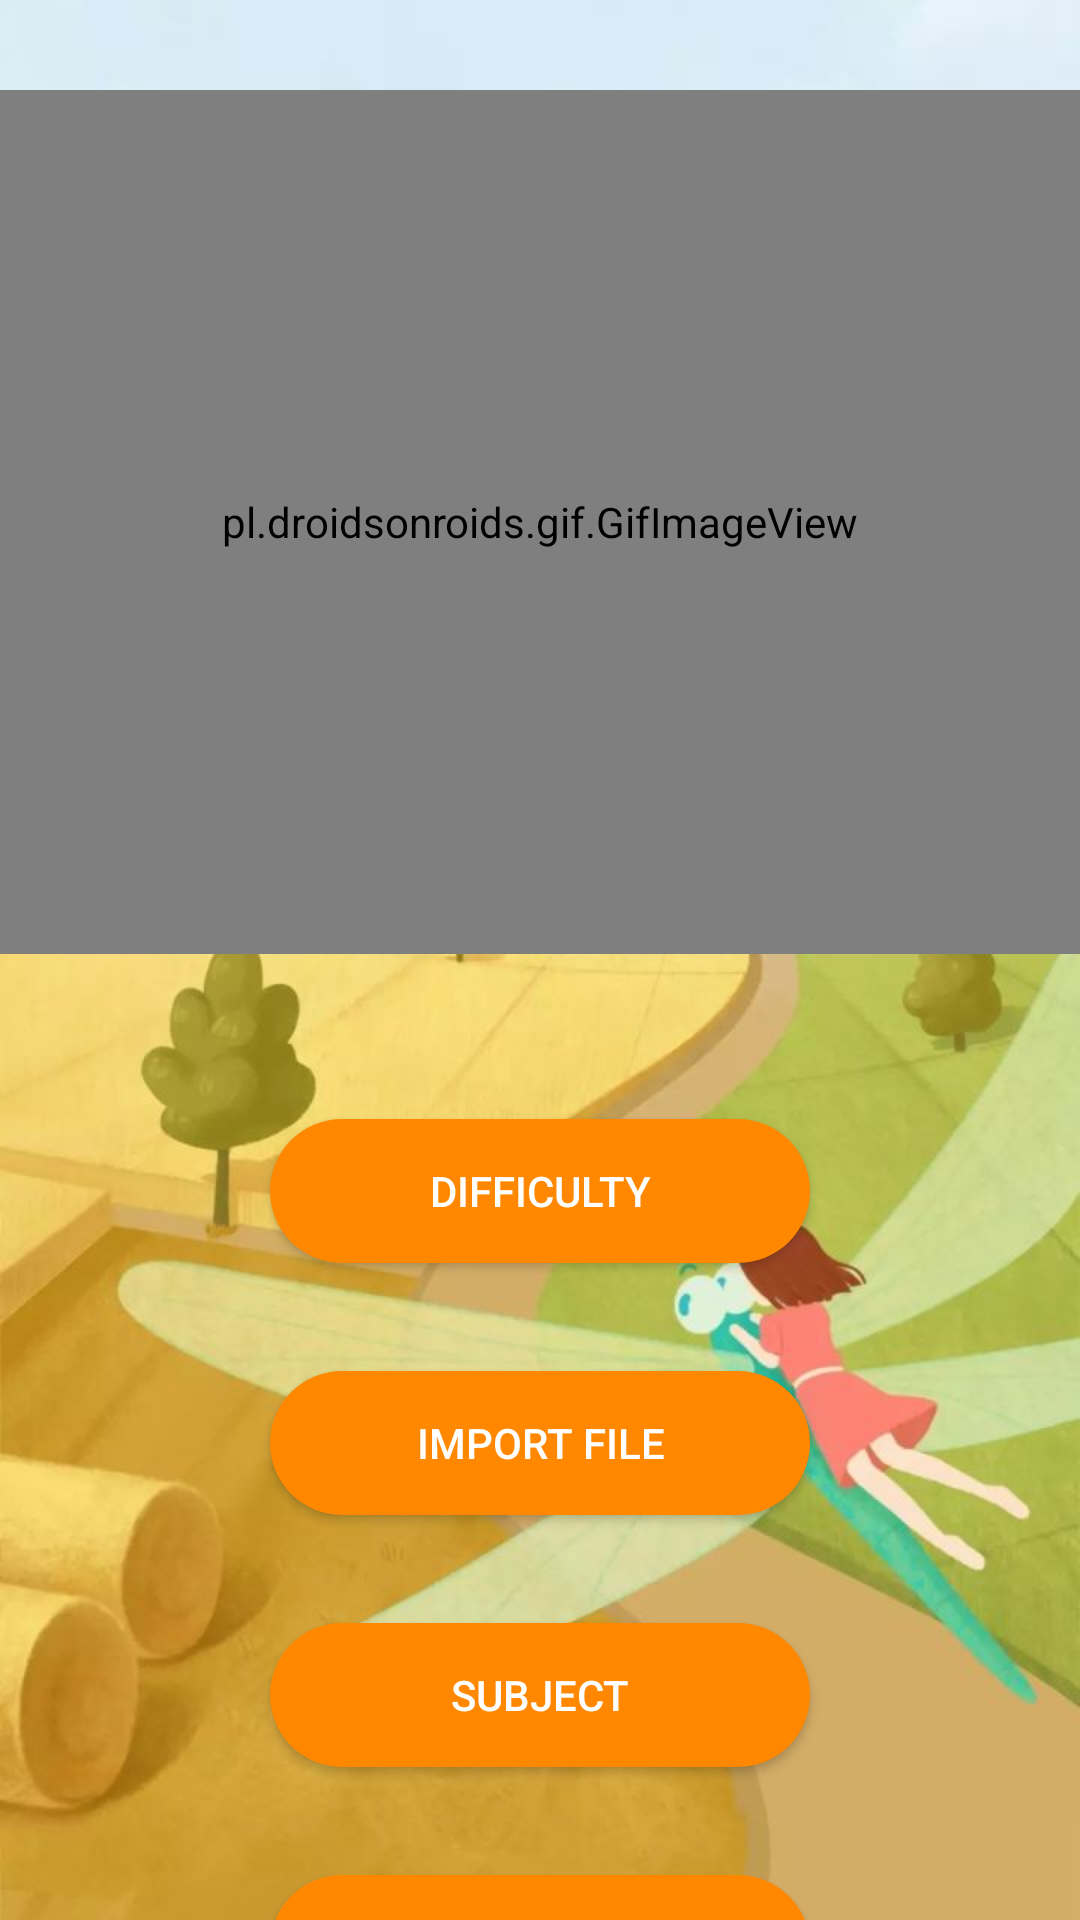

This screen was rendered from an Android layout file. Write that file and the resources it references.
<!-- AndroidManifest.xml: application theme AppTheme -->
<!-- res/layout/activity_main.xml -->
<?xml version="1.0" encoding="utf-8"?>
<LinearLayout xmlns:android="http://schemas.android.com/apk/res/android"
    xmlns:tools="http://schemas.android.com/tools"

    android:layout_width="match_parent"
    android:layout_height="match_parent"
    android:orientation="vertical"
    android:background="@drawable/back5"
    tools:context=".controller.WelcomeActivity">

    <pl.droidsonroids.gif.GifImageView
        android:layout_width="match_parent"
        android:layout_height="288dp"
        android:layout_gravity="top"
        android:layout_marginTop="@dimen/gap_normal"
        android:padding="@dimen/gap_normal"
        android:src="@drawable/v6"
        android:text="SUDOKU VOCAB"
        android:textAlignment="center"
        android:textAppearance="@style/TextAppearance.AppCompat"
        android:textSize="28sp" />

    <LinearLayout xmlns:android="http://schemas.android.com/apk/res/android"
        xmlns:tools="http://schemas.android.com/tools"
        android:layout_width="match_parent"
        android:layout_height="410dp"
        android:gravity="center"
        android:orientation="vertical"
        tools:context=".controller.WelcomeActivity">

        <Button
            android:id="@+id/bt_level"
            style="@style/button_style"
            android:layout_height="wrap_content"
            android:onClick="onClick"
            android:text="DIFFICULTY" />

        <Button
            android:id="@+id/bt_import"
            style="@style/button_style"
            android:layout_height="wrap_content"
            android:onClick="onClick"
            android:text="IMPORT FILE" />

        <Button
            android:id="@+id/bt_subject"
            style="@style/button_style"
            android:layout_height="wrap_content"
            android:onClick="onClick"
            android:text="SUBJECT" />

        <Button
            android:id="@+id/play_button"
            style="@style/button_style"
            android:layout_height="wrap_content"
            android:onClick="onClick"
            android:text="Play" />
    </LinearLayout>

</LinearLayout>
<!-- resources referenced by this layout -->
<resources>
  <dimen name="gap_normal">30dp</dimen>
  <!-- drawable back5: jpg bitmap (drawable-xhdpi, 45991 bytes) -->
  <!-- drawable v6: gif bitmap (drawable-xxhdpi, 17406 bytes) -->
  <style name="button_style">
          <item name="android:layout_margin">@dimen/gap_small</item>
          <item name="android:layout_gravity">center</item>
          <item name="android:background">@drawable/button_round</item>
          <item name="android:textColor">@android:color/white</item>
          <item name="android:paddingLeft">28dp</item>
          <item name="android:paddingRight">28dp</item>
          <item name="android:layout_width">180dp</item>
  
      </style>
  <style name="AppTheme" parent="Theme.AppCompat.Light.DarkActionBar">
          
          <item name="colorPrimary">@android:color/holo_orange_dark</item>
          <item name="colorPrimaryDark">@android:color/holo_orange_dark</item>
          <item name="colorAccent">@color/colorAccent</item>
      </style>
  <dimen name="gap_small">18dp</dimen>
  <!-- drawable button_round (drawable) -->
  <?xml version="1.0" encoding="utf-8"?>
  <shape xmlns:android="http://schemas.android.com/apk/res/android" android:shape="rectangle">
      <solid android:color="@android:color/holo_orange_dark"/>
      <corners android:radius="58dp"/>
  </shape>
  <color name="colorAccent">#D81B60</color>
</resources>
